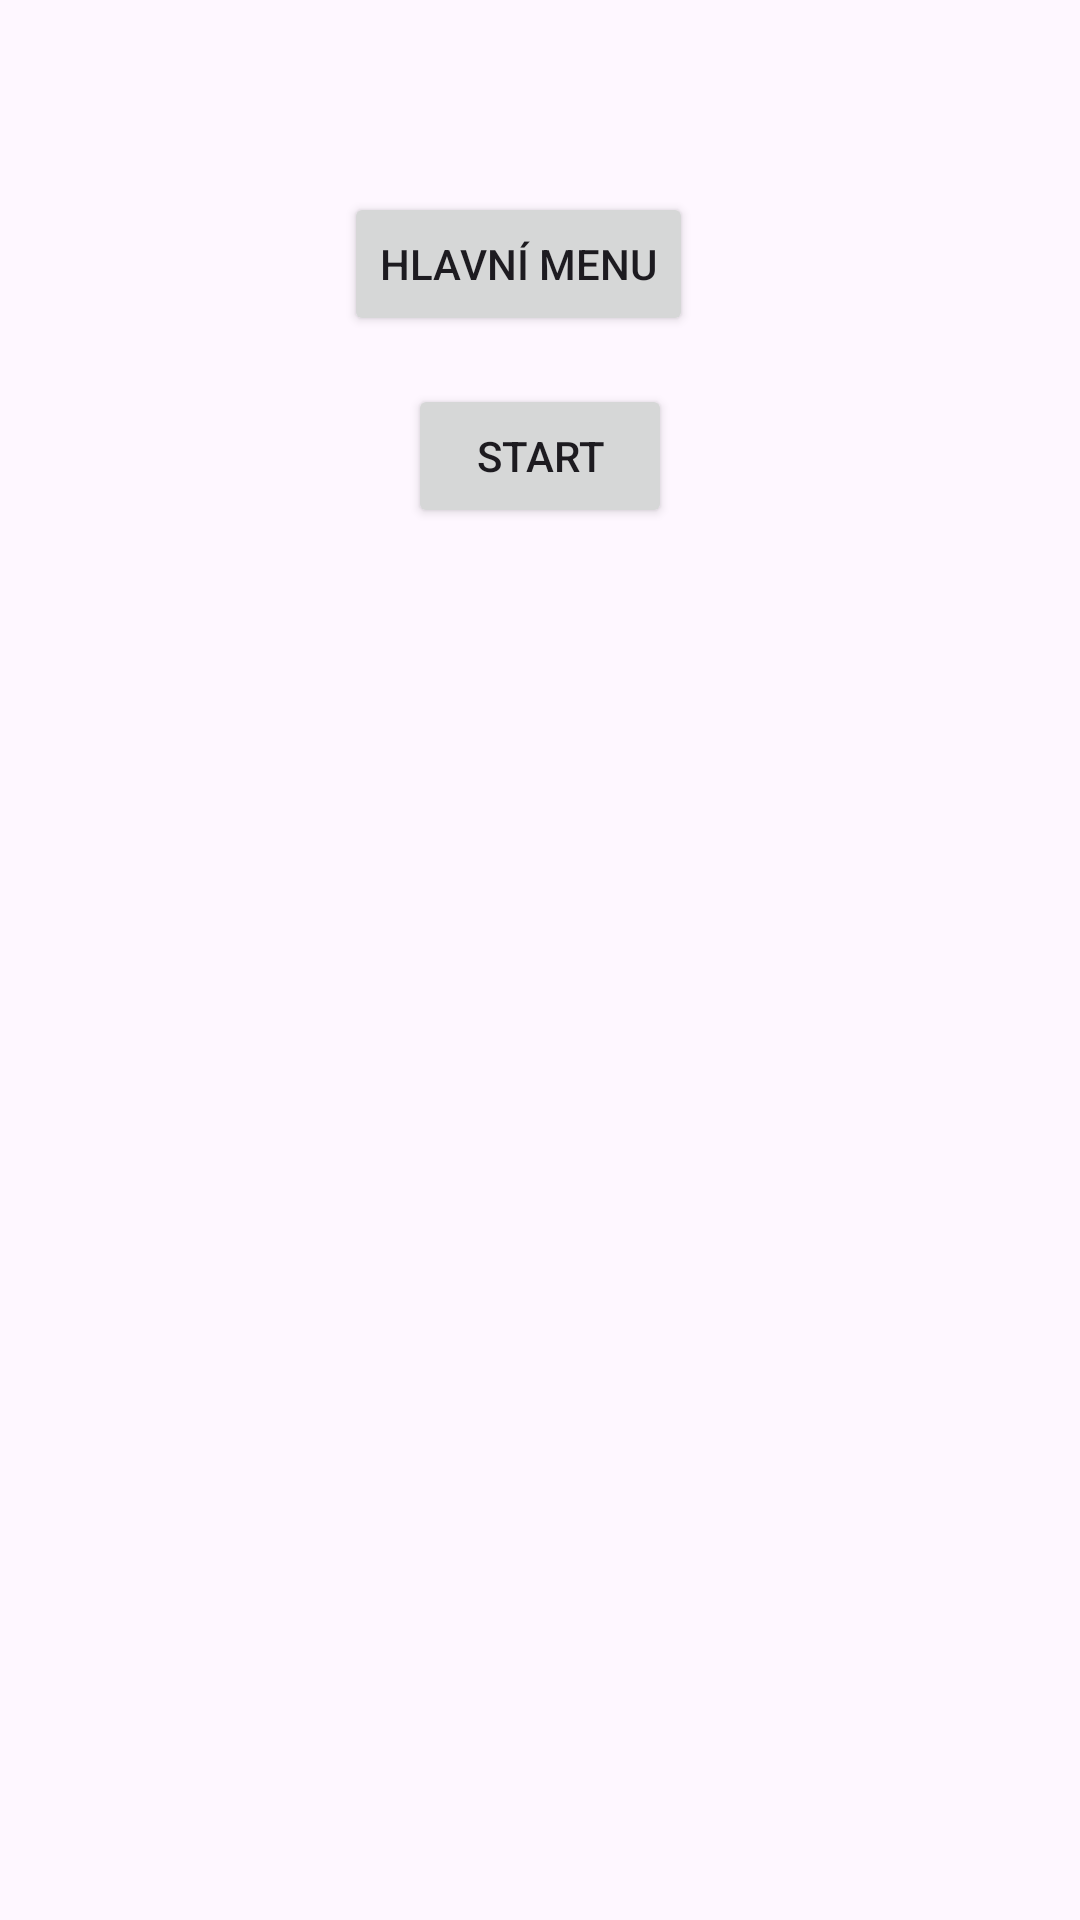

Reconstruct the res/layout file that produces this screen, plus the resources it refers to.
<!-- AndroidManifest.xml: application theme Theme.WorkoutTim -->
<!-- res/layout/activity_create_set.xml -->
<?xml version="1.0" encoding="utf-8"?>

<androidx.constraintlayout.widget.ConstraintLayout xmlns:android="http://schemas.android.com/apk/res/android"
    xmlns:app="http://schemas.android.com/apk/res-auto"
    xmlns:tools="http://schemas.android.com/tools"
    android:layout_width="match_parent"
    android:layout_height="match_parent">

    <Button
        android:id="@+id/back_to_main_button"
        android:layout_width="wrap_content"
        android:layout_height="wrap_content"
        android:layout_marginTop="64dp"
        android:layout_marginEnd="129dp"
        android:text="Hlavní menu"
        app:layout_constraintEnd_toEndOf="parent"
        app:layout_constraintTop_toTopOf="parent" />

    <Button
        android:id="@+id/start_button"
        android:layout_width="wrap_content"
        android:layout_height="wrap_content"
        android:layout_marginTop="16dp"
        android:text="Start"
        app:layout_constraintEnd_toEndOf="parent"
        app:layout_constraintStart_toStartOf="parent"
        app:layout_constraintTop_toBottomOf="@id/back_to_main_button" />

</androidx.constraintlayout.widget.ConstraintLayout>
<!-- resources referenced by this layout -->
<resources>
  <style name="Theme.WorkoutTim" parent="Base.Theme.WorkoutTim" />
  <style name="Base.Theme.WorkoutTim" parent="Theme.Material3.DayNight.NoActionBar">
          
          
      </style>
</resources>
